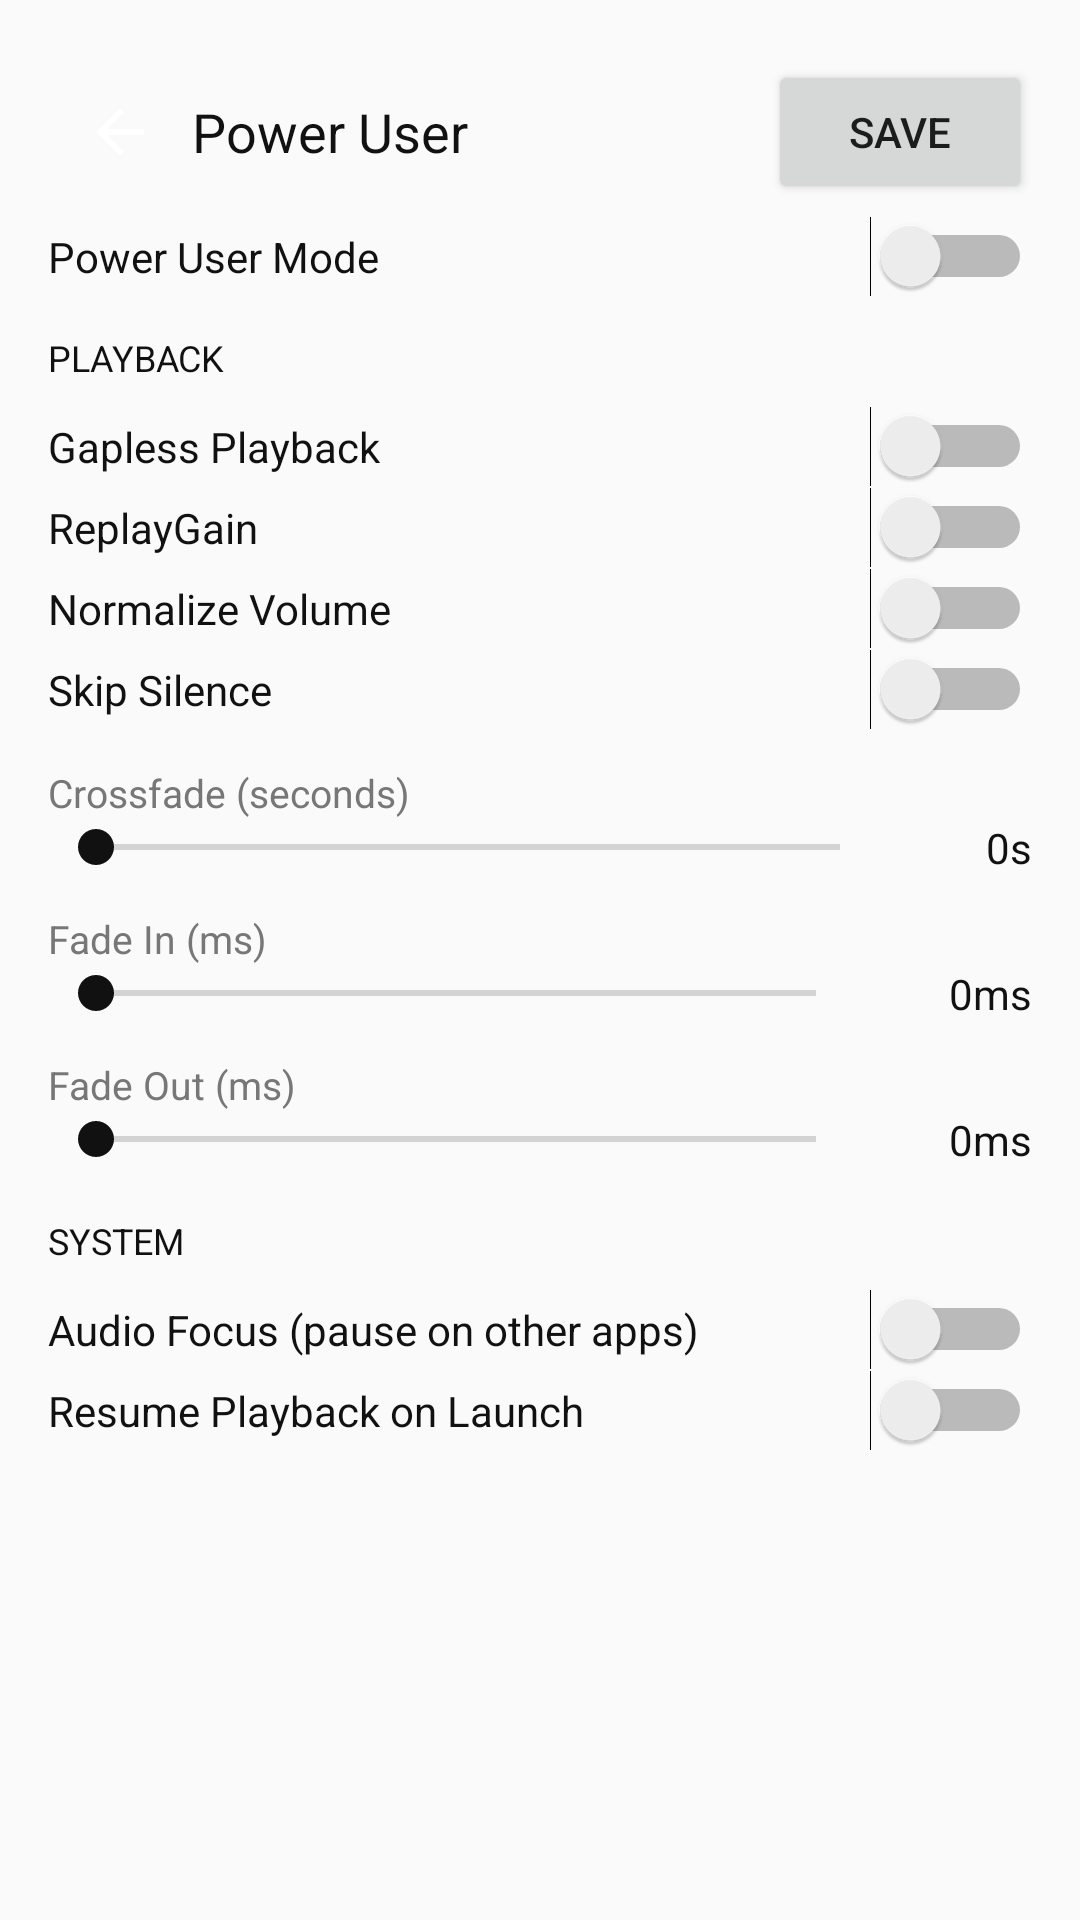

Layout XML and referenced resources for this Android screen:
<!-- AndroidManifest.xml: application theme AppTheme -->
<!-- res/layout/activity_power_user.xml -->
<?xml version="1.0" encoding="utf-8"?>
<ScrollView xmlns:android="http://schemas.android.com/apk/res/android"
    android:layout_width="match_parent"
    android:layout_height="match_parent"
    android:background="@color/bg">

    <LinearLayout android:layout_width="match_parent" android:layout_height="wrap_content"
        android:orientation="vertical" android:padding="16dp">

        <LinearLayout android:layout_width="match_parent" android:layout_height="56dp"
            android:orientation="horizontal" android:gravity="center_vertical">
            <ImageButton android:id="@+id/btnBack"
                android:layout_width="48dp" android:layout_height="48dp"
                android:src="@drawable/ic_back" android:background="?attr/selectableItemBackgroundBorderless"/>
            <TextView android:layout_width="0dp" android:layout_height="wrap_content" android:layout_weight="1"
                android:text="Power User" android:textColor="@color/text_primary" android:textSize="18sp"/>
            <Button android:id="@+id/btnSavePower"
                android:layout_width="wrap_content" android:layout_height="wrap_content" android:text="Save"/>
        </LinearLayout>

        <Switch android:id="@+id/swPowerUser"
            android:layout_width="match_parent" android:layout_height="wrap_content"
            android:text="Power User Mode" android:textColor="@color/text_primary" android:layout_marginBottom="12dp"/>

        <TextView android:layout_width="match_parent" android:layout_height="wrap_content"
            android:text="PLAYBACK" android:textColor="@color/accent" android:textSize="12sp"
            android:layout_marginBottom="8dp"/>

        <Switch android:id="@+id/swGapless"
            android:layout_width="match_parent" android:layout_height="wrap_content"
            android:text="Gapless Playback" android:textColor="@color/text_primary"/>
        <Switch android:id="@+id/swReplayGain"
            android:layout_width="match_parent" android:layout_height="wrap_content"
            android:text="ReplayGain" android:textColor="@color/text_primary"/>
        <Switch android:id="@+id/swNormalize"
            android:layout_width="match_parent" android:layout_height="wrap_content"
            android:text="Normalize Volume" android:textColor="@color/text_primary"/>
        <Switch android:id="@+id/swSkipSilence"
            android:layout_width="match_parent" android:layout_height="wrap_content"
            android:text="Skip Silence" android:textColor="@color/text_primary"/>

        <TextView android:layout_width="match_parent" android:layout_height="wrap_content"
            android:text="Crossfade (seconds)" android:textColor="@color/text_dim"
            android:textSize="13sp" android:layout_marginTop="12dp"/>
        <LinearLayout android:layout_width="match_parent" android:layout_height="wrap_content"
            android:orientation="horizontal" android:gravity="center_vertical">
            <SeekBar android:id="@+id/seekCrossfade"
                android:layout_width="0dp" android:layout_height="wrap_content" android:layout_weight="1"/>
            <TextView android:id="@+id/tvCrossfadeVal"
                android:layout_width="48dp" android:layout_height="wrap_content"
                android:text="0s" android:textColor="@color/text_primary" android:gravity="end"/>
        </LinearLayout>

        <TextView android:layout_width="match_parent" android:layout_height="wrap_content"
            android:text="Fade In (ms)" android:textColor="@color/text_dim"
            android:textSize="13sp" android:layout_marginTop="12dp"/>
        <LinearLayout android:layout_width="match_parent" android:layout_height="wrap_content"
            android:orientation="horizontal" android:gravity="center_vertical">
            <SeekBar android:id="@+id/seekFadeIn"
                android:layout_width="0dp" android:layout_height="wrap_content" android:layout_weight="1"/>
            <TextView android:id="@+id/tvFadeInVal"
                android:layout_width="56dp" android:layout_height="wrap_content"
                android:text="0ms" android:textColor="@color/text_primary" android:gravity="end"/>
        </LinearLayout>

        <TextView android:layout_width="match_parent" android:layout_height="wrap_content"
            android:text="Fade Out (ms)" android:textColor="@color/text_dim"
            android:textSize="13sp" android:layout_marginTop="12dp"/>
        <LinearLayout android:layout_width="match_parent" android:layout_height="wrap_content"
            android:orientation="horizontal" android:gravity="center_vertical">
            <SeekBar android:id="@+id/seekFadeOut"
                android:layout_width="0dp" android:layout_height="wrap_content" android:layout_weight="1"/>
            <TextView android:id="@+id/tvFadeOutVal"
                android:layout_width="56dp" android:layout_height="wrap_content"
                android:text="0ms" android:textColor="@color/text_primary" android:gravity="end"/>
        </LinearLayout>

        <TextView android:layout_width="match_parent" android:layout_height="wrap_content"
            android:text="SYSTEM" android:textColor="@color/accent" android:textSize="12sp"
            android:layout_marginTop="16dp" android:layout_marginBottom="8dp"/>

        <Switch android:id="@+id/swAudioFocus"
            android:layout_width="match_parent" android:layout_height="wrap_content"
            android:text="Audio Focus (pause on other apps)" android:textColor="@color/text_primary"/>
        <Switch android:id="@+id/swResume"
            android:layout_width="match_parent" android:layout_height="wrap_content"
            android:text="Resume Playback on Launch" android:textColor="@color/text_primary"/>

    </LinearLayout>
</ScrollView>
<!-- resources referenced by this layout -->
<resources>
  <color name="accent">#FFFFFFFF</color>
  <color name="bg">#FF000000</color>
  <color name="text_dim">#FF888888</color>
  <color name="text_primary">#FFFFFFFF</color>
  <!-- drawable ic_back (drawable) -->
  <vector xmlns:android="http://schemas.android.com/apk/res/android"
      android:width="24dp" android:height="24dp"
      android:viewportWidth="24" android:viewportHeight="24">
      <path android:fillColor="@android:color/white"
          android:pathData="M20,11H7.83l5.59-5.59L12,4l-8,8 8,8 1.41-1.41L7.83,13H20v-2z"/>
  </vector>
  <style name="AppTheme" parent="Theme.MaterialComponents.DayNight.NoActionBar">
          <item name="colorPrimary">@color/accent</item>
          <item name="colorPrimaryDark">@color/bg</item>
          <item name="colorAccent">@color/accent</item>
          <item name="android:windowBackground">@color/bg</item>
          <item name="android:statusBarColor">@color/bg</item>
          <item name="android:navigationBarColor">@color/surface</item>
      </style>
  <color name="surface">#FF0E0E0E</color>
</resources>
